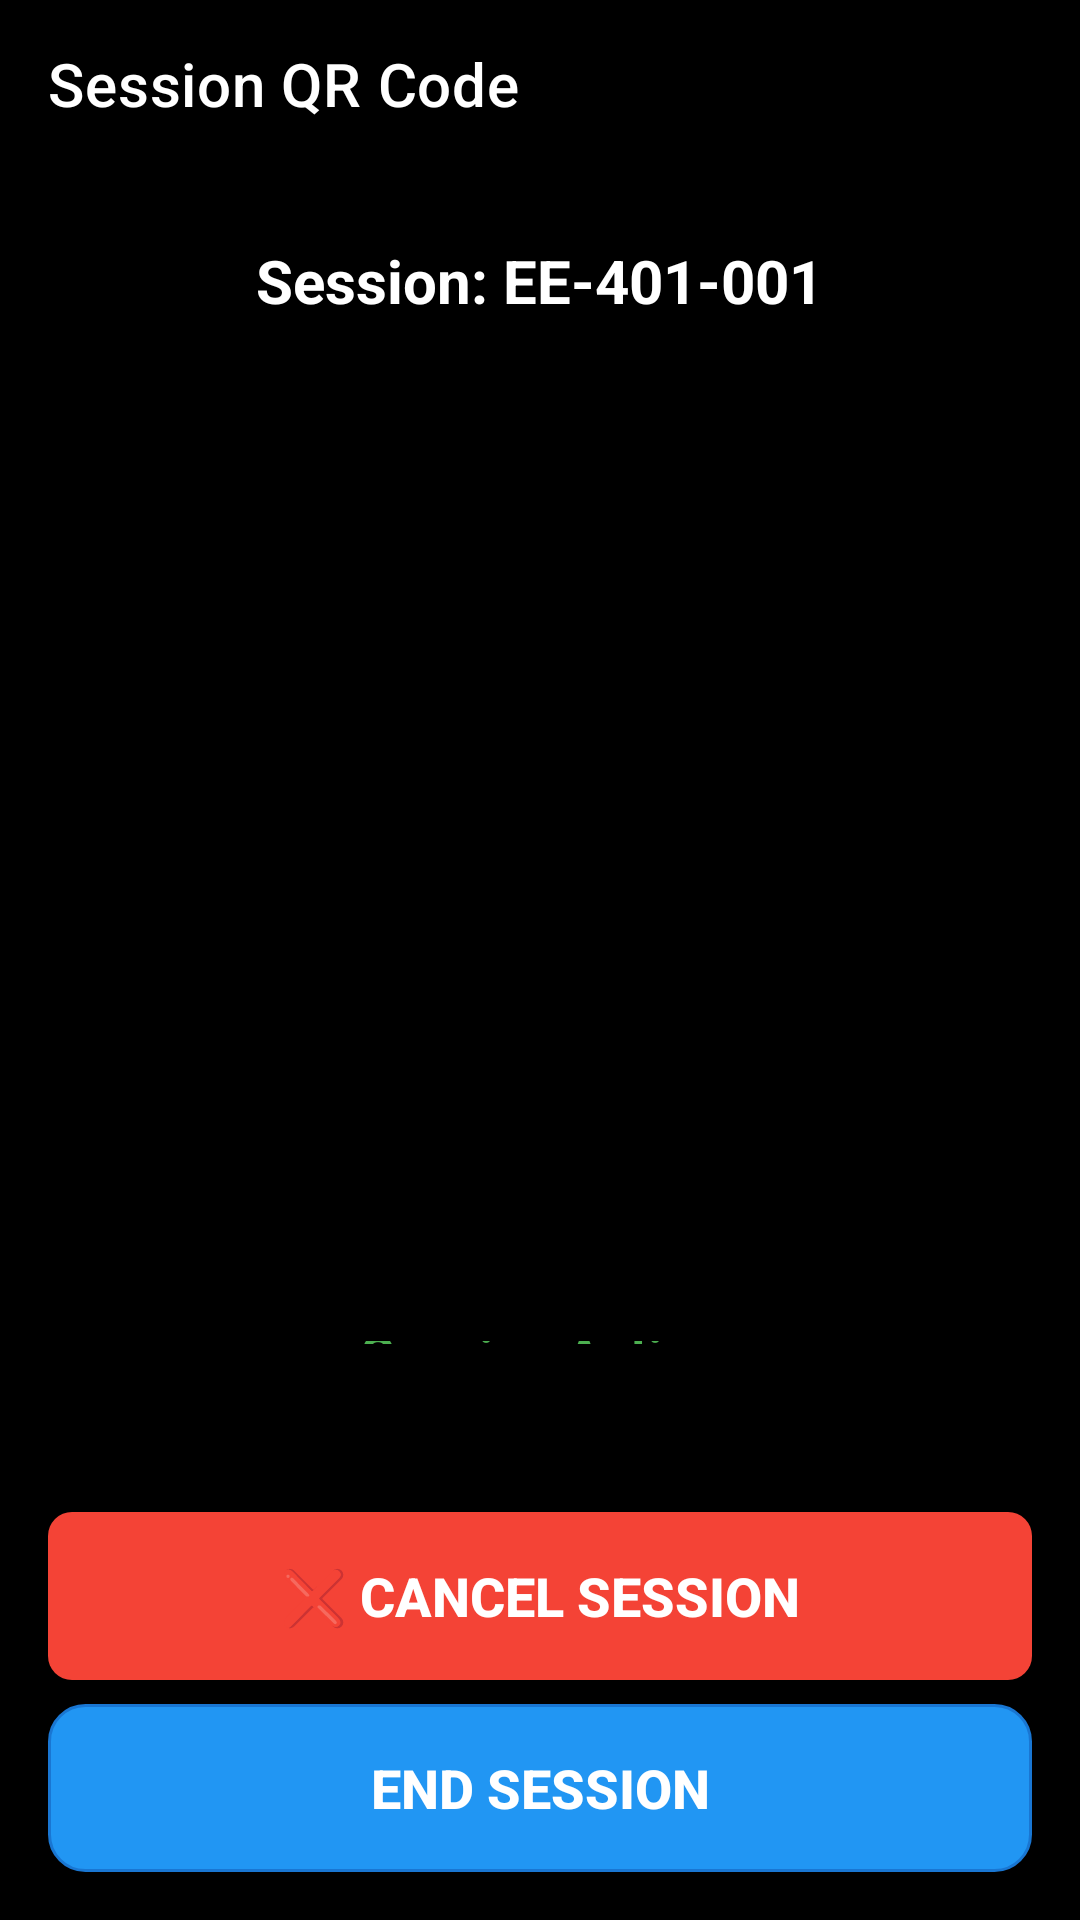

Produce the Android XML layout that renders to this screen, including the resource entries it uses.
<!-- AndroidManifest.xml: activity theme Theme.SemScan -->
<!-- res/layout/activity_qr_display.xml -->
<?xml version="1.0" encoding="utf-8"?>
<LinearLayout xmlns:android="http://schemas.android.com/apk/res/android"
    xmlns:app="http://schemas.android.com/apk/res-auto"
    android:layout_width="match_parent"
    android:layout_height="match_parent"
    android:orientation="vertical"
    android:background="@color/black"
    android:keepScreenOn="true">

    
    <androidx.appcompat.widget.Toolbar
        android:id="@+id/toolbar"
        android:layout_width="match_parent"
        android:layout_height="?attr/actionBarSize"
        android:background="@color/black"
        android:theme="@style/ThemeOverlay.AppCompat.Dark.ActionBar"
        app:title="@string/qr_display_title"
        app:titleTextColor="@color/white"
        app:navigationIcon="@drawable/ic_arrow_back" />

    
    <LinearLayout
        android:layout_width="match_parent"
        android:layout_height="0dp"
        android:layout_weight="1"
        android:orientation="vertical"
        android:gravity="center"
        android:padding="24dp">

        
        <TextView
            android:id="@+id/text_session_info"
            android:layout_width="wrap_content"
            android:layout_height="wrap_content"
            android:text="Session: EE-401-001"
            android:textSize="20sp"
            android:textStyle="bold"
            android:textColor="@color/white"
            android:layout_marginBottom="16dp"
            android:gravity="center" />

        
        <FrameLayout
            android:layout_width="300dp"
            android:layout_height="300dp"
            android:background="@drawable/qr_code_background"
            android:layout_marginBottom="24dp">

            <ImageView
                android:id="@+id/image_qr_code"
                android:layout_width="match_parent"
                android:layout_height="match_parent"
                android:layout_margin="20dp"
                android:contentDescription="QR Code for attendance" />

        </FrameLayout>

        
        <LinearLayout
            android:layout_width="wrap_content"
            android:layout_height="wrap_content"
            android:orientation="vertical"
            android:gravity="center">

            <TextView
                android:id="@+id/text_status"
                android:layout_width="wrap_content"
                android:layout_height="wrap_content"
                android:text="@string/session_active"
                android:textSize="18sp"
                android:textStyle="bold"
                android:textColor="@color/success_green"
                android:layout_marginBottom="8dp" />

            <TextView
                android:id="@+id/text_present_count"
                android:layout_width="wrap_content"
                android:layout_height="wrap_content"
                android:text="@string/present_count"
                android:textSize="16sp"
                android:textColor="@color/white"
                android:layout_marginBottom="16dp" />

            <TextView
                android:layout_width="wrap_content"
                android:layout_height="wrap_content"
                android:text="Students can scan this QR code to mark attendance"
                android:textSize="14sp"
                android:textColor="@color/gray_300"
                android:gravity="center" />

        </LinearLayout>

    </LinearLayout>

    
    <LinearLayout
        android:layout_width="match_parent"
        android:layout_height="wrap_content"
        android:orientation="vertical"
        android:background="@color/black"
        android:padding="16dp">

        
        <Button
            android:id="@+id/btn_cancel_session"
            android:layout_width="match_parent"
            android:layout_height="56dp"
            android:text="❌ Cancel Session"
            android:textSize="18sp"
            android:textStyle="bold"
            android:background="@drawable/button_danger"
            android:textColor="@color/white"
            android:layout_marginBottom="8dp"
            android:visibility="visible" />

        
        <Button
            android:id="@+id/btn_end_session"
            android:layout_width="match_parent"
            android:layout_height="56dp"
            android:text="@string/end_session"
            android:textSize="18sp"
            android:textStyle="bold"
            android:background="@drawable/button_primary"
            android:textColor="@color/white" />

    </LinearLayout>

</LinearLayout>
<!-- resources referenced by this layout -->
<resources>
  <color name="black">#FF000000</color>
  <color name="gray_300">#FFE0E0E0</color>
  <color name="success_green">#FF4CAF50</color>
  <color name="white">#FFFFFFFF</color>
  <!-- drawable button_danger (drawable) -->
  <?xml version="1.0" encoding="utf-8"?>
  <shape xmlns:android="http://schemas.android.com/apk/res/android"
      android:shape="rectangle">
      <solid android:color="@color/error_red" />
      <corners android:radius="8dp" />
  </shape>
  <!-- drawable button_primary (drawable) -->
  <?xml version="1.0" encoding="utf-8"?>
  <shape xmlns:android="http://schemas.android.com/apk/res/android"
      android:shape="rectangle">
      <solid android:color="@color/primary_blue" />
      <corners android:radius="12dp" />
      <stroke
          android:width="1dp"
          android:color="@color/primary_blue_dark" />
  </shape>
  <string name="end_session">End Session</string>
  <string name="present_count">Present: %d</string>
  <string name="qr_display_title">Session QR Code</string>
  <string name="session_active">Session Active</string>
  <style name="Theme.SemScan" parent="Theme.MaterialComponents.Light.NoActionBar">
          
          <item name="colorPrimary">@color/purple_500</item>
          <item name="colorPrimaryVariant">@color/purple_700</item>
          <item name="colorOnPrimary">@color/white</item>
          
          <item name="colorSecondary">@color/teal_200</item>
          <item name="colorSecondaryVariant">@color/teal_700</item>
          <item name="colorOnSecondary">@color/black</item>
          
          <item name="android:statusBarColor" tools:targetApi="l">?attr/colorPrimaryVariant</item>
          
      </style>
  <color name="error_red">#FFF44336</color>
  <color name="primary_blue">#FF2196F3</color>
  <color name="primary_blue_dark">#FF1976D2</color>
  <color name="purple_500">#FF6200EE</color>
  <color name="purple_700">#FF3700B3</color>
  <color name="teal_200">#FF03DAC5</color>
  <color name="teal_700">#FF018786</color>
</resources>
